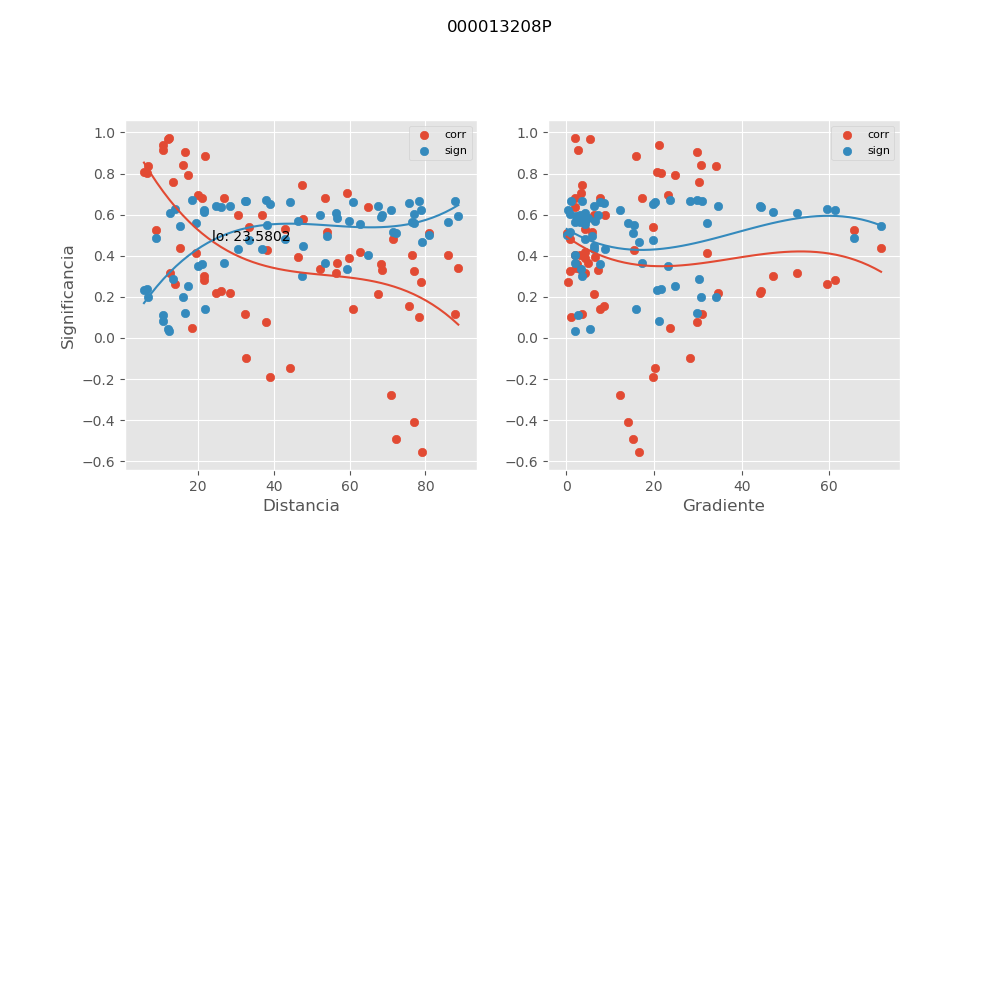

Source data for this figure (header and first rows):
, mx_co, mx_di, mx_gr, mx_si
0, 0.8071, 5.695, 20.7, 0.2351
1, 0.9748, 12.26, 2.003, 0.03355
2, 0.6796, 26.7, 17.36, 0.363
3, 0.2732, 78.86, 0.4398, 0.6242
4, 0.07692, 37.87, 29.71, 0.6705
5, 0.3417, 88.67, 2.141, 0.5957
6, -0.1449, 44.37, 20.14, 0.6603
7, 0.5796, 47.75, 6.335, 0.4479
8, 0.3672, 56.53, 4.837, 0.5836
9, 0.7073, 59.34, 3.259, 0.337
10, 0.6357, 64.84, 1.984, 0.4019
11, 0.8045, 6.62, 21.52, 0.2379
12, 0.8875, 21.77, 15.87, 0.1432
13, 0.1017, 78.31, 1.063, 0.6675
14, 0.1167, 32.45, 31.04, 0.6653
15, 0.1154, 87.82, 3.504, 0.6655
16, -0.1888, 39.04, 19.87, 0.6504
17, 0.5316, 42.9, 4.304, 0.4839
18, 0.3339, 52.07, 2.987, 0.5993
19, 0.5136, 53.92, 5.774, 0.4965
20, 0.3911, 59.81, 4.122, 0.5713
21, 0.8404, 15.89, 30.7, 0.1982
22, 0.3242, 76.96, 0.7699, 0.6036
23, 0.2299, 25.93, 44.34, 0.6388
24, 0.4054, 86.07, 1.92, 0.5636
25, -0.09884, 32.58, 28.19, 0.6679
26, 0.5998, 36.89, 8.867, 0.4318
27, 0.3954, 46.44, 6.417, 0.569
28, 0.7432, 47.37, 3.565, 0.3019
29, 0.6792, 53.58, 1.943, 0.3633
30, 0.2161, 67.41, 6.36, 0.643
31, 0.3148, 12.55, 52.75, 0.6076
32, 0.1531, 75.53, 8.649, 0.6587
33, 0.05016, 18.25, 23.58, 0.6728
34, 0.6804, 21.13, 7.615, 0.3623
35, 0.6007, 30.55, 6.218, 0.4311
36, 0.54, 33.38, 19.68, 0.4778
37, 0.4267, 38.15, 15.52, 0.5517
38, -0.491, 72.12, 15.12, 0.5119
39, 0.9378, 10.62, 21.15, 0.08127
40, -0.2772, 70.84, 12.13, 0.6227
41, 0.4187, 62.71, 4.271, 0.5562
42, 0.3184, 56.49, 4.226, 0.6061
43, 0.4055, 76.54, 2.98, 0.5636
44, 0.3596, 68.15, 2.397, 0.5872
45, -0.5568, 79.02, 16.64, 0.4654
46, 0.8385, 6.781, 34.13, 0.2003
47, 0.2633, 13.84, 59.43, 0.6277
48, 0.2171, 24.64, 34.57, 0.6427
49, 0.2798, 21.47, 61.41, 0.6217
50, 0.2187, 28.37, 44.2, 0.6422
51, -0.4096, 77.01, 14.07, 0.5613
52, 0.3323, 68.46, 7.192, 0.6
53, 0.1402, 60.99, 7.596, 0.6612
54, 0.5105, 80.98, 0.04415, 0.4987
55, 0.4837, 71.52, 0.8556, 0.5167
56, 0.525, 8.997, 65.72, 0.4886
57, 0.4121, 19.38, 32.01, 0.5599
58, 0.4369, 15.13, 71.87, 0.5457
59, 0.3037, 21.63, 47.26, 0.6123
... 6 more rows
